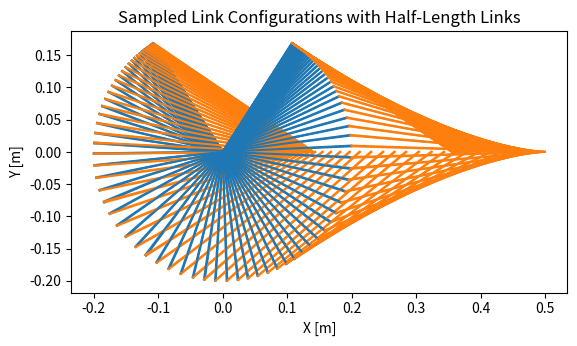
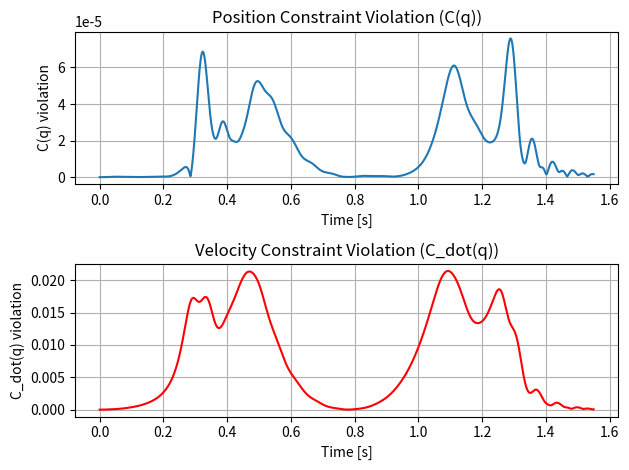

Python code for these plots, in order:
import numpy as np
import matplotlib.pyplot as plt

# Physical constants and system parameters
m1, m2 = 0.20, 0.30    # masses [kg]
l1, l2 = 0.10, 0.15    # link half lengths [m]
I1 = m1 * (2*l1)**2 / 12    # moment of inertia link 1 [kg·m²]
I2 = m2 * (2*l2)**2 / 12    # moment of inertia link 2 [kg·m²]
g = 9.81               # gravity [m/s²]

# Initial angles (theta2 derived from closed-chain constraint)
theta1 = 1.0  # [rad]
theta2 = np.arcsin(-2 * l1 * np.sin(theta1) / (2 * l2))

# Initial positions of link coms
x1 =  l1 * np.cos(theta1)
y1 =  l1 * np.sin(theta1)
x2 = 2*l1 * np.cos(theta1) + l2 * np.cos(theta2)
y2 = 2*l1 * np.sin(theta1) + l2 * np.sin(theta2)

# Initial velocities (stationary)
q     = np.array([x1, y1, theta1, x2, y2, theta2])
q_dot = np.zeros(6)

# Define mass-inertia matrix M
M = np.diag([m1, m1, I1, m2, m2, I2])

# Baumgarte stabilization parameters (adjustable)
alpha = 10.0  # velocity stabilization gain
beta  = 100.0  # position stabilization gain

def update_J_and_J_dot(q, q_dot):
    x1, y1, th1, x2, y2, th2 = q
    vx1, vy1, w1, vx2, vy2, w2 = q_dot
    s1 = np.sin(th1)
    c1 = np.cos(th1)
    s2 = np.sin(th2)
    c2 = np.cos(th2)

    # Constraint Jacobian J (5 constraints × 6 generalized coordinates)
    J = np.array([
        [ 1,  0,  l1*s1,      0,  0,  0         ],
        [ 0,  1, -l1*c1,      0,  0,  0         ],
        [ 0,  0,  2*l1*s1,    1,  0,  l2*s2     ],
        [ 0,  0, -2*l1*c1,    0,  1, -l2*c2     ],
        [ 0,  0,  2*l1*c1,    0,  0,  2*l2*c2   ]
    ])

    # Time derivative of J
    J_dot = np.array([
        [ 0, 0,  l1*w1*c1,     0, 0,  0           ],
        [ 0, 0,  l1*w1*s1,     0, 0,  0           ],
        [ 0, 0,  2*l1*w1*c1,   0, 0,  l2*w2*c2    ],
        [ 0, 0,  2*l1*w1*s1,   0, 0,  l2*w2*s2    ],
        [ 0, 0, -2*l1*w1*s1,   0, 0, -2*l2*w2*s2  ]
    ])

    return J, J_dot


def update_F_ext():
    # Generalized external forces: [Fx1, Fy1, τ1, Fx2, Fy2, τ2]

    return np.array([0, -m1*g, 0, 0, -m2*g, 0])


def compute_q_ddot(q, q_dot, M, alpha, beta):
    x1, y1, th1, x2, y2, th2 = q
    c1, s1, c2, s2 = np.cos(th1), np.sin(th1), np.cos(th2), np.sin(th2)

    J, J_dot = update_J_and_J_dot(q, q_dot)
    F_ext    = update_F_ext()

    # Constraint errors (position and velocity)
    C1 = x1 - l1 * c1
    C2 = y1 - l1 * s1
    C3 = x2 - 2 * l1 * c1 - l2 * c2
    C4 = y2 - 2 * l1 * s1 - l2 * s2
    C5 = 2 * l1 * s1 + 2 * l2 * s2
    C = np.array([C1, C2, C3, C4, C5])
    C_dot = np.dot(J, q_dot)

    # Construct b vector and A matrix for Ax=b
    b_top = F_ext
    b_bottom = -J_dot @ q_dot - 2 * alpha * C_dot - beta**2 * C  # Baumgarte stabilization term
    b = np.concatenate((b_top, b_bottom))
    A = np.block([
        [M, J.T],
        [J, np.zeros((J.shape[0], J.shape[0]))]
    ])

    # Solve linear system for q̈ and Lagrange multipliers
    x = np.linalg.solve(A, b)
    q_ddot       = x[:6]
    lambda_prime = x[6:]

    return q_ddot, lambda_prime, C, C_dot


# Simulation parameters
dt    = 0.001    # time step [s]
T     = 1.55     # total simulation time [s]
steps = int(T/dt)

# For storing results
q_hist     = np.zeros((steps+1, 6))
q_dot_hist = np.zeros((steps+1, 6))
t_hist     = np.linspace(0, T, steps+1)

# For storing constraint violations
C_hist     = np.zeros(steps+1)  # C(q) violation
C_dot_hist = np.zeros(steps+1)  # C_dot(q) violation

# Record initial conditions
q_hist[0]     = q
q_dot_hist[0] = q_dot

# Main loop
for i in range(steps):
    q_ddot, _, C, C_dot = compute_q_ddot(q, q_dot, M, alpha, beta)

    # Store constraint violations
    C_hist[i+1]     = np.linalg.norm(C)
    C_dot_hist[i+1] = np.linalg.norm(C_dot)

    # Semi-implicit Euler integration
    q_dot += q_ddot * dt
    q     += q_dot   * dt

    q_hist[i+1]     = q
    q_dot_hist[i+1] = q_dot


# Plot only 100 equally-spaced configurations
num_samples = 200
indices = np.linspace(0, len(q_hist)-1, num_samples, dtype=int)

plt.figure()
for idx in indices:
    x1, y1, th1, x2, y2, th2 = q_hist[idx]

    # Link 1 endpoints (from center at x1, y1)
    dx1 = l1 * np.cos(th1)
    dy1 = l1 * np.sin(th1)
    x1_start, y1_start = x1 - dx1, y1 - dy1
    x1_end,   y1_end   = x1 + dx1, y1 + dy1

    # Link 2 endpoints (from center at x2, y2)
    dx2 = l2 * np.cos(th2)
    dy2 = l2 * np.sin(th2)
    x2_start, y2_start = x2 - dx2, y2 - dy2
    x2_end,   y2_end   = x2 + dx2, y2 + dy2

    # Draw Link 1
    plt.plot([x1_start, x1_end], [y1_start, y1_end], color='C0')

    # Draw Link 2
    plt.plot([x2_start, x2_end], [y2_start, y2_end], color='C1')

ax = plt.gca()
ax.set_aspect('equal', 'box')
plt.xlabel('X [m]')
plt.ylabel('Y [m]')
plt.title('Sampled Link Configurations with Half-Length Links')
plt.show()

# Plot constraint violations
plt.figure()
plt.subplot(2, 1, 1)
plt.plot(t_hist, C_hist, label='C(q) Violation')
plt.xlabel('Time [s]')
plt.ylabel('C(q) violation')
plt.title('Position Constraint Violation (C(q))')
plt.grid(True)

plt.subplot(2, 1, 2)
plt.plot(t_hist, C_dot_hist, label='C_dot(q) Violation', color='r')
plt.xlabel('Time [s]')
plt.ylabel('C_dot(q) violation')
plt.title('Velocity Constraint Violation (C_dot(q))')
plt.grid(True)

plt.tight_layout()
plt.show()